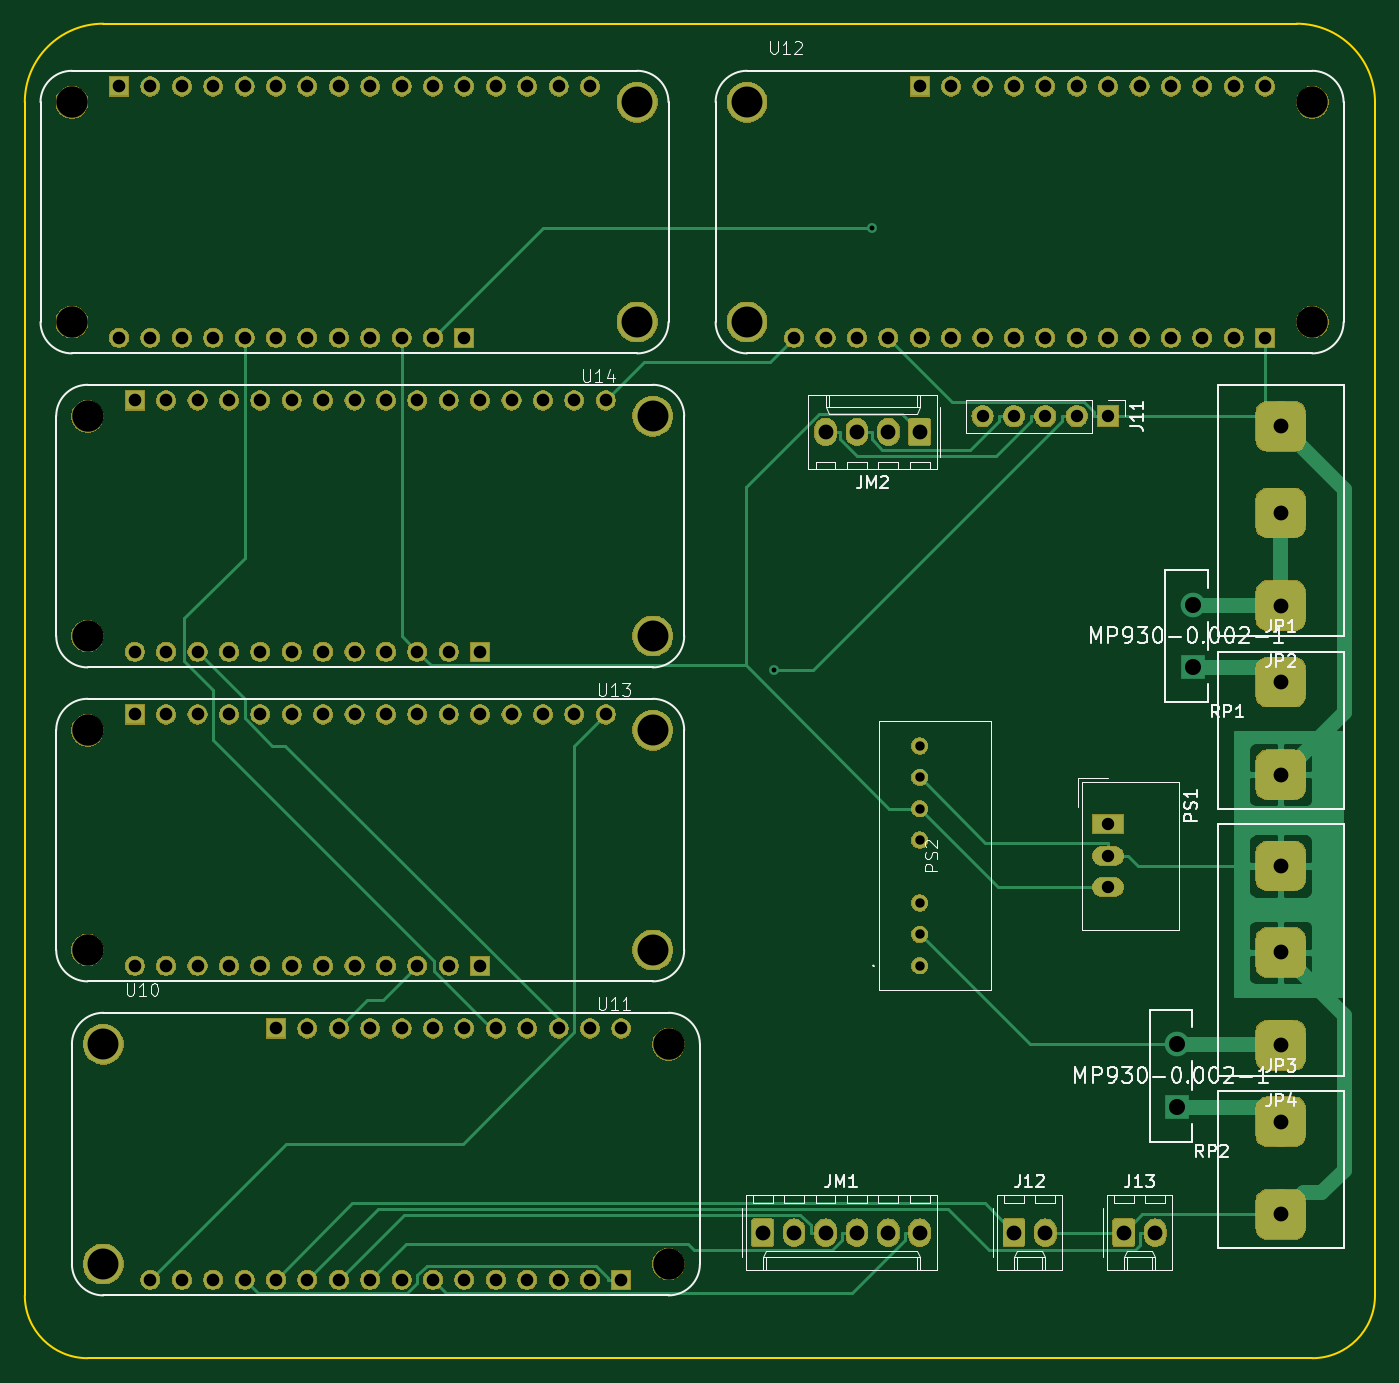
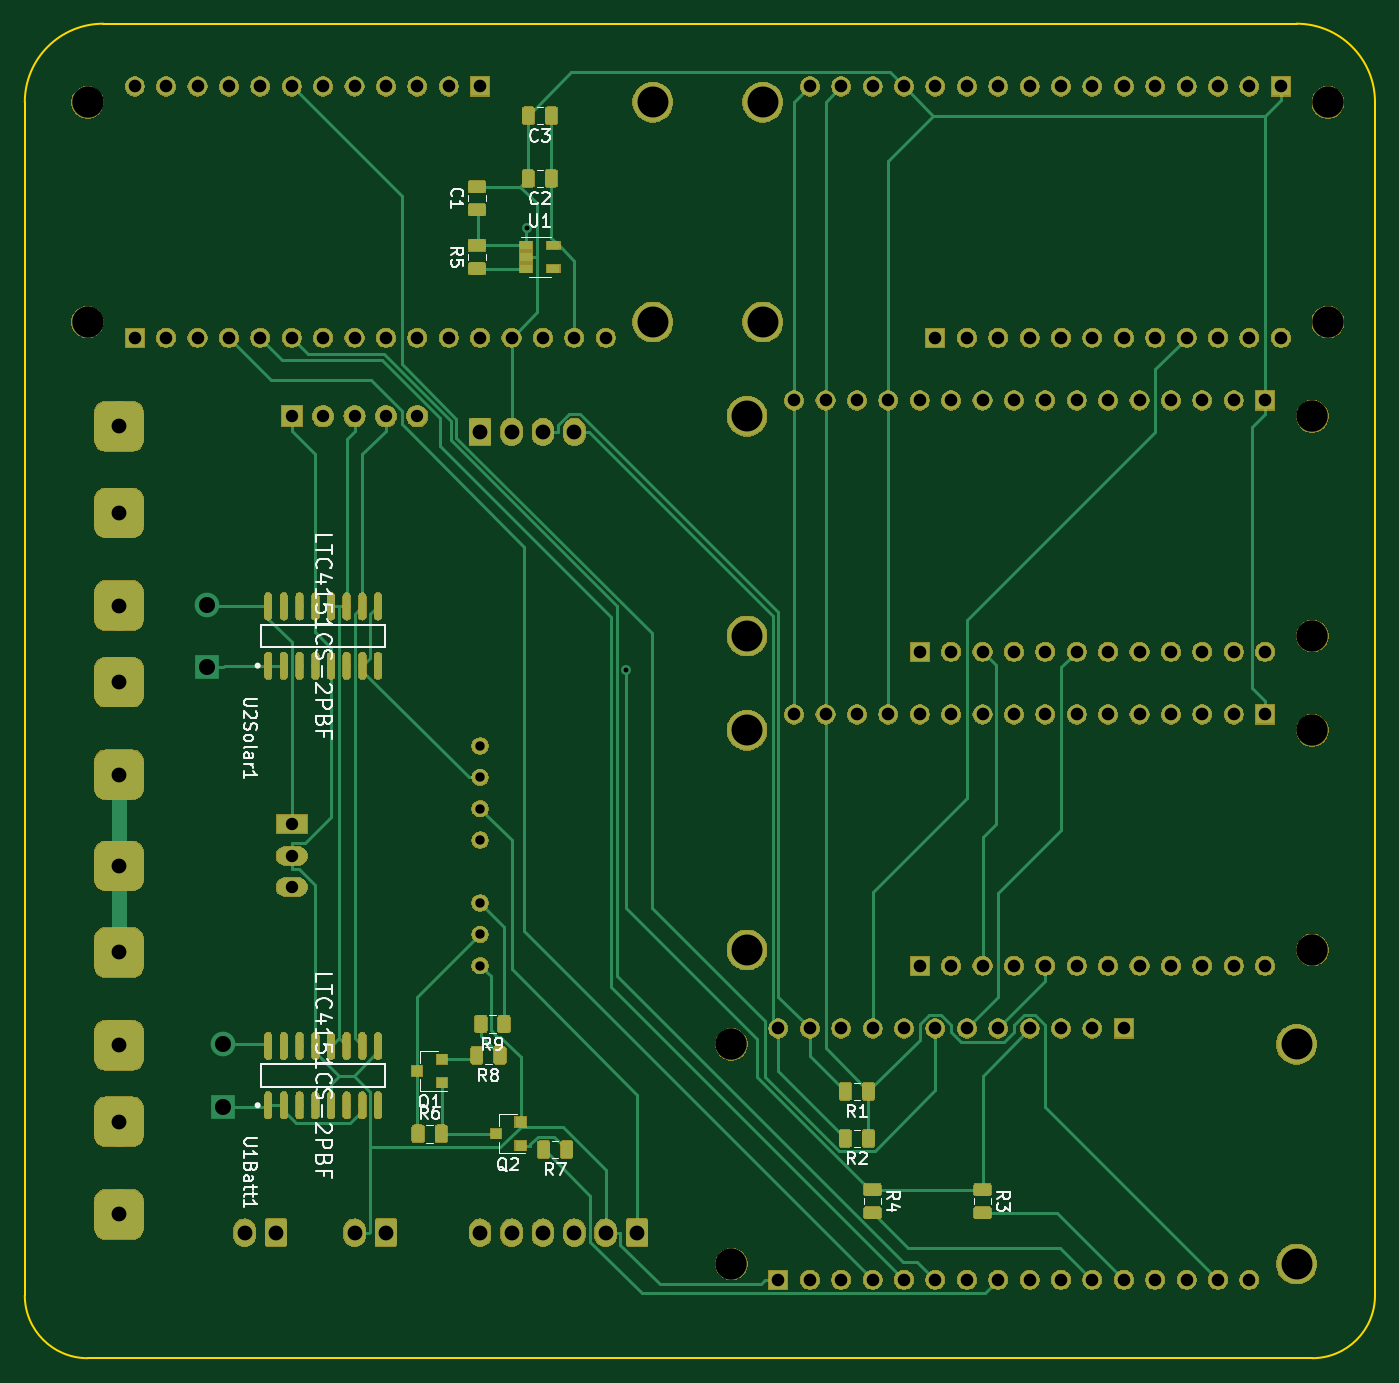
Circuit board: 11 layer files. Board 109.2 x 108.0 mm.
- bottom_copper: smart_battery-B.Cu.gbr (162006 bytes)
- bottom_mask: smart_battery-B.Mask.gbr (262517 bytes)
- paste: smart_battery-B.Paste.gbr (101651 bytes)
- bottom_silk: smart_battery-B.SilkS.gbr (24898 bytes)
- outline: smart_battery-Edge.Cuts.gbr (1005 bytes)
- top_copper: smart_battery-F.Cu.gbr (55956 bytes)
- top_mask: smart_battery-F.Mask.gbr (206867 bytes)
- paste: smart_battery-F.Paste.gbr (520 bytes)
- top_silk: smart_battery-F.SilkS.gbr (31707 bytes)
- drill: smart_battery-NPTH.drl (275 bytes)
- drill: smart_battery-PTH.drl (2340 bytes)

=== bottom_copper: smart_battery-B.Cu.gbr (162006 bytes, source omitted) ===
=== bottom_mask: smart_battery-B.Mask.gbr (262517 bytes, source omitted) ===
=== paste: smart_battery-B.Paste.gbr (101651 bytes, source omitted) ===
=== bottom_silk: smart_battery-B.SilkS.gbr (24898 bytes, source omitted) ===
=== outline: smart_battery-Edge.Cuts.gbr ===
G04 #@! TF.GenerationSoftware,KiCad,Pcbnew,5.0.2+dfsg1-1*
G04 #@! TF.CreationDate,2021-02-09T18:47:19-07:00*
G04 #@! TF.ProjectId,smart_battery,736d6172-745f-4626-9174-746572792e6b,rev?*
G04 #@! TF.SameCoordinates,Original*
G04 #@! TF.FileFunction,Profile,NP*
%FSLAX46Y46*%
G04 Gerber Fmt 4.6, Leading zero omitted, Abs format (unit mm)*
G04 Created by KiCad (PCBNEW 5.0.2+dfsg1-1) date Tue 09 Feb 2021 06:47:19 PM MST*
%MOMM*%
%LPD*%
G01*
G04 APERTURE LIST*
%ADD10C,0.150000*%
G04 APERTURE END LIST*
D10*
X21590000Y-21590000D02*
G75*
G02X27940000Y-15240000I6350000J0D01*
G01*
X26670000Y-123190000D02*
G75*
G02X21590000Y-118110000I0J5080000D01*
G01*
X130810000Y-118110000D02*
G75*
G02X125730000Y-123190000I-5080000J0D01*
G01*
X124460000Y-15240000D02*
G75*
G02X130810000Y-21590000I0J-6350000D01*
G01*
X124460000Y-15240000D02*
X27940000Y-15240000D01*
X130810000Y-118110000D02*
X130810000Y-21590000D01*
X26670000Y-123190000D02*
X125730000Y-123190000D01*
X21590000Y-21590000D02*
X21590000Y-118110000D01*
M02*

=== top_copper: smart_battery-F.Cu.gbr (55956 bytes, source omitted) ===
=== top_mask: smart_battery-F.Mask.gbr (206867 bytes, source omitted) ===
=== paste: smart_battery-F.Paste.gbr ===
G04 #@! TF.GenerationSoftware,KiCad,Pcbnew,5.0.2+dfsg1-1*
G04 #@! TF.CreationDate,2021-02-09T18:47:18-07:00*
G04 #@! TF.ProjectId,smart_battery,736d6172-745f-4626-9174-746572792e6b,rev?*
G04 #@! TF.SameCoordinates,Original*
G04 #@! TF.FileFunction,Paste,Top*
G04 #@! TF.FilePolarity,Positive*
%FSLAX46Y46*%
G04 Gerber Fmt 4.6, Leading zero omitted, Abs format (unit mm)*
G04 Created by KiCad (PCBNEW 5.0.2+dfsg1-1) date Tue 09 Feb 2021 06:47:18 PM MST*
%MOMM*%
%LPD*%
G01*
G04 APERTURE LIST*
G04 APERTURE END LIST*
M02*

=== top_silk: smart_battery-F.SilkS.gbr (31707 bytes, source omitted) ===
=== drill: smart_battery-NPTH.drl ===
M48
;DRILL file {KiCad 5.0.2+dfsg1-1} date Tue 09 Feb 2021 06:47:27 PM MST
;FORMAT={-:-/ absolute / inch / decimal}
FMAT,2
INCH,TZ
T1C0.1000
%
G90
G05
T1
X1.05Y-2.85
X1.05Y-3.55
X1.Y-0.85
X1.Y-1.55
X1.05Y-1.85
X1.05Y-2.55
X2.9Y-3.85
X2.9Y-4.55
X4.95Y-0.85
X4.95Y-1.55
T0
M30

=== drill: smart_battery-PTH.drl ===
M48
;DRILL file {KiCad 5.0.2+dfsg1-1} date Tue 09 Feb 2021 06:47:27 PM MST
;FORMAT={-:-/ absolute / inch / decimal}
FMAT,2
INCH,TZ
T1C0.0157
T2C0.0299
T3C0.0394
T4C0.0402
T5C0.0472
T6C0.0512
T7C0.0984
%
G90
G05
T1
X3.2353Y-2.6592
X3.5493Y-1.2497
T2
X3.7Y-2.9
X3.7Y-3.
X3.7Y-3.1
X3.7Y-3.2
X3.7Y-3.4
X3.7Y-3.5
X3.7Y-3.6
T3
X3.9Y-1.85
X4.Y-1.85
X4.1Y-1.85
X4.2Y-1.85
X4.3Y-1.85
X4.3Y-3.15
X4.3Y-3.25
X4.3Y-3.35
T4
X1.2Y-2.8
X1.2Y-3.6
X1.3Y-2.8
X1.3Y-3.6
X1.4Y-2.8
X1.4Y-3.6
X1.5Y-2.8
X1.5Y-3.6
X1.6Y-2.8
X1.6Y-3.6
X1.7Y-2.8
X1.7Y-3.6
X1.8Y-2.8
X1.8Y-3.6
X1.9Y-2.8
X1.9Y-3.6
X2.Y-2.8
X2.Y-3.6
X2.1Y-2.8
X2.1Y-3.6
X2.2Y-2.8
X2.2Y-3.6
X2.3Y-2.8
X2.3Y-3.6
X2.4Y-2.8
X2.5Y-2.8
X2.6Y-2.8
X2.7Y-2.8
X1.15Y-0.8
X1.15Y-1.6
X1.25Y-0.8
X1.25Y-1.6
X1.35Y-0.8
X1.35Y-1.6
X1.45Y-0.8
X1.45Y-1.6
X1.55Y-0.8
X1.55Y-1.6
X1.65Y-0.8
X1.65Y-1.6
X1.75Y-0.8
X1.75Y-1.6
X1.85Y-0.8
X1.85Y-1.6
X1.95Y-0.8
X1.95Y-1.6
X2.05Y-0.8
X2.05Y-1.6
X2.15Y-0.8
X2.15Y-1.6
X2.25Y-0.8
X2.25Y-1.6
X2.35Y-0.8
X2.45Y-0.8
X2.55Y-0.8
X2.65Y-0.8
X1.2Y-1.8
X1.2Y-2.6
X1.3Y-1.8
X1.3Y-2.6
X1.4Y-1.8
X1.4Y-2.6
X1.5Y-1.8
X1.5Y-2.6
X1.6Y-1.8
X1.6Y-2.6
X1.7Y-1.8
X1.7Y-2.6
X1.8Y-1.8
X1.8Y-2.6
X1.9Y-1.8
X1.9Y-2.6
X2.Y-1.8
X2.Y-2.6
X2.1Y-1.8
X2.1Y-2.6
X2.2Y-1.8
X2.2Y-2.6
X2.3Y-1.8
X2.3Y-2.6
X2.4Y-1.8
X2.5Y-1.8
X2.6Y-1.8
X2.7Y-1.8
X1.25Y-4.6
X1.35Y-4.6
X1.45Y-4.6
X1.55Y-4.6
X1.65Y-3.8
X1.65Y-4.6
X1.75Y-3.8
X1.75Y-4.6
X1.85Y-3.8
X1.85Y-4.6
X1.95Y-3.8
X1.95Y-4.6
X2.05Y-3.8
X2.05Y-4.6
X2.15Y-3.8
X2.15Y-4.6
X2.25Y-3.8
X2.25Y-4.6
X2.35Y-3.8
X2.35Y-4.6
X2.45Y-3.8
X2.45Y-4.6
X2.55Y-3.8
X2.55Y-4.6
X2.65Y-3.8
X2.65Y-4.6
X2.75Y-3.8
X2.75Y-4.6
X3.3Y-1.6
X3.4Y-1.6
X3.5Y-1.6
X3.6Y-1.6
X3.7Y-0.8
X3.7Y-1.6
X3.8Y-0.8
X3.8Y-1.6
X3.9Y-0.8
X3.9Y-1.6
X4.Y-0.8
X4.Y-1.6
X4.1Y-0.8
X4.1Y-1.6
X4.2Y-0.8
X4.2Y-1.6
X4.3Y-0.8
X4.3Y-1.6
X4.4Y-0.8
X4.4Y-1.6
X4.5Y-0.8
X4.5Y-1.6
X4.6Y-0.8
X4.6Y-1.6
X4.7Y-0.8
X4.7Y-1.6
X4.8Y-0.8
X4.8Y-1.6
T5
X4.85Y-4.0969
X4.85Y-4.3921
X4.35Y-4.45
X4.45Y-4.45
X4.85Y-2.6969
X4.85Y-2.9921
X4.Y-4.45
X4.1Y-4.45
X3.2Y-4.45
X3.3Y-4.45
X3.4Y-4.45
X3.5Y-4.45
X3.6Y-4.45
X3.7Y-4.45
X3.4Y-1.9
X3.5Y-1.9
X3.6Y-1.9
X3.7Y-1.9
X4.85Y-1.8823
X4.85Y-2.1579
X4.85Y-2.4531
X4.85Y-3.2823
X4.85Y-3.5579
X4.85Y-3.8531
T6
X4.5201Y-3.85
X4.5201Y-4.05
X4.5701Y-2.45
X4.5701Y-2.65
T7
X2.85Y-1.85
X2.85Y-2.55
X2.85Y-2.85
X2.85Y-3.55
X2.8Y-0.85
X2.8Y-1.55
X1.1Y-3.85
X1.1Y-4.55
X3.15Y-0.85
X3.15Y-1.55
T0
M30
